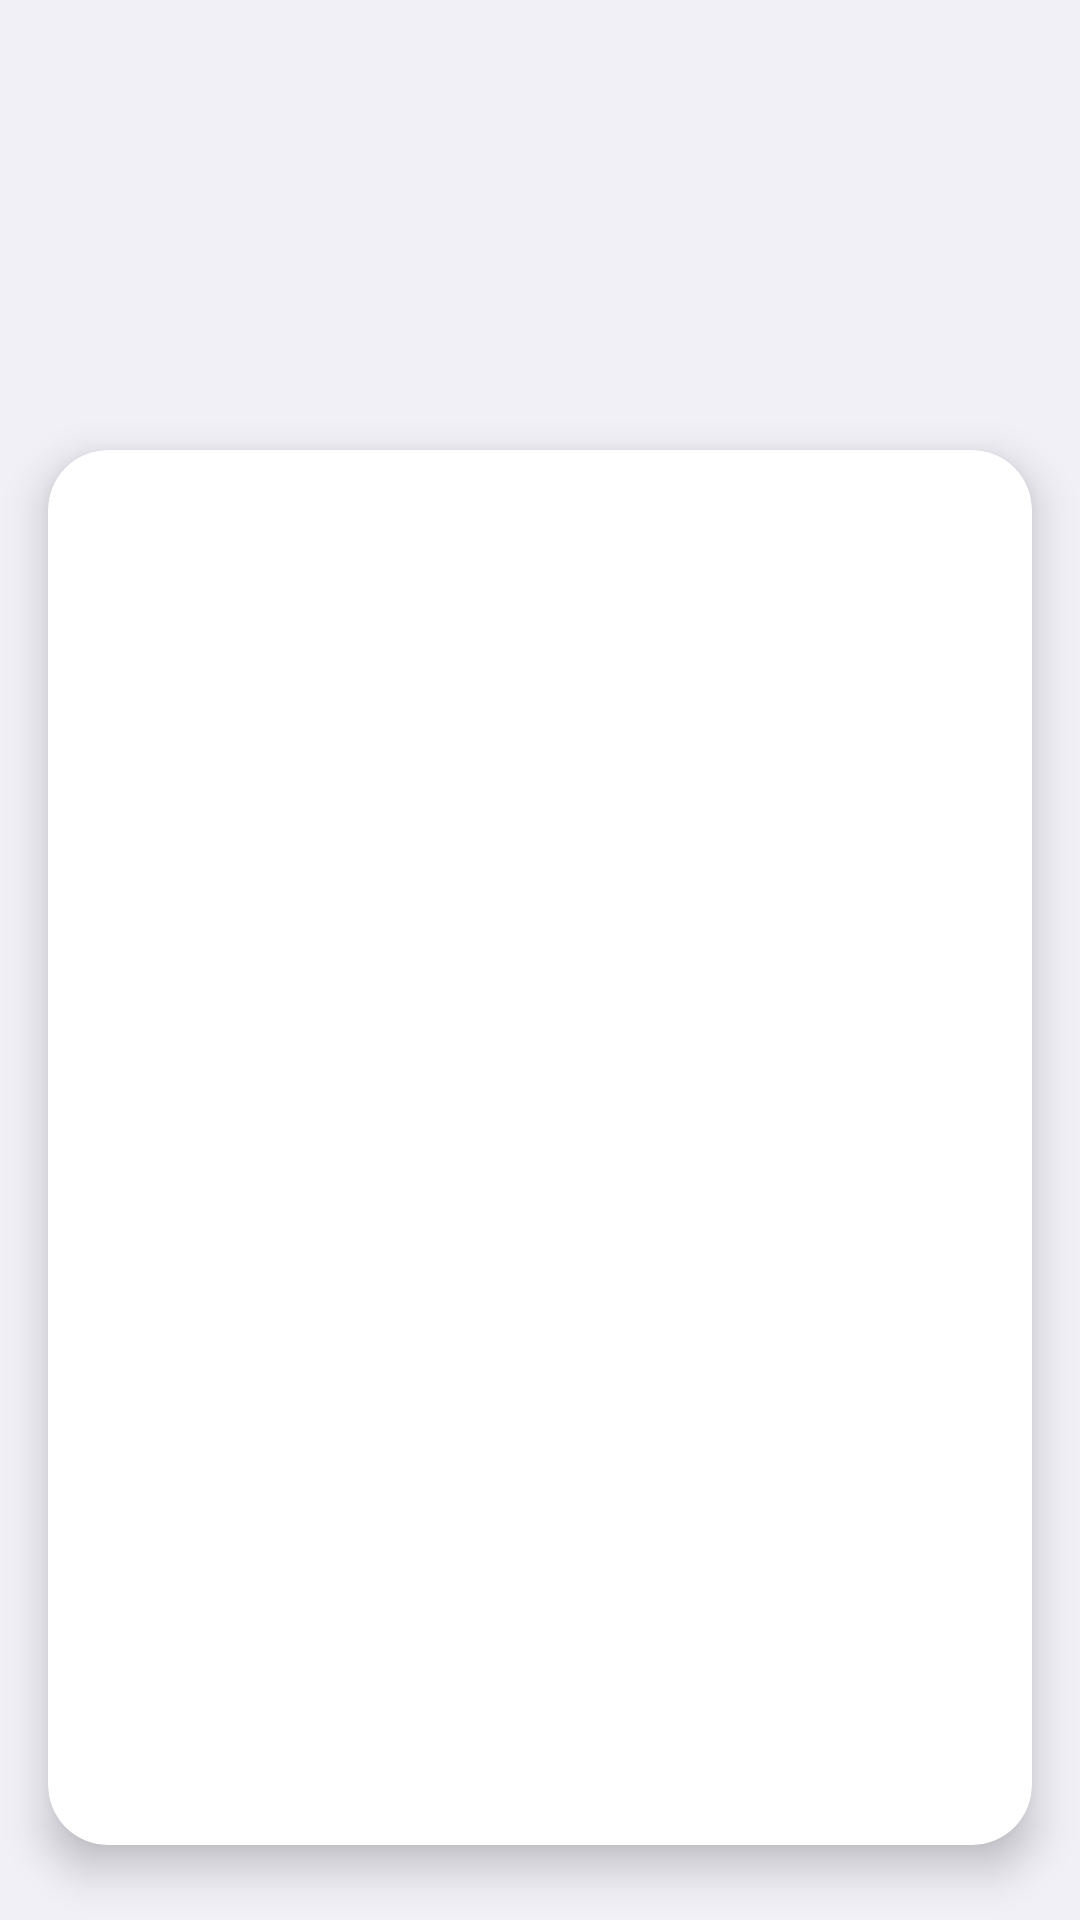

Here is an Android app screen rendered from its layout file. Give the layout XML and the strings, colors and styles it references.
<!-- AndroidManifest.xml: application theme Theme.MyShop -->
<!-- res/layout/activity_main.xml -->
<?xml version="1.0" encoding="utf-8"?>
<layout xmlns:android="http://schemas.android.com/apk/res/android"
    xmlns:app="http://schemas.android.com/apk/res-auto"
    xmlns:tools="http://schemas.android.com/tools"
    tools:context=".ui.MainActivity">


    <RelativeLayout
        android:layout_width="match_parent"
        android:layout_height="match_parent"
        android:background="#f1f0f7">

        <com.google.android.material.card.MaterialCardView
            android:layout_width="match_parent"
            android:layout_height="match_parent"
            android:layout_marginHorizontal="16dp"
            android:layout_marginTop="150dp"
            android:layout_marginBottom="25dp"
            app:cardCornerRadius="20dp"
            app:cardElevation="8dp"
            app:strokeWidth="0dp">

            <androidx.appcompat.widget.LinearLayoutCompat
                android:layout_width="match_parent"
                android:layout_height="match_parent"
                android:orientation="vertical">

                <com.google.android.material.tabs.TabLayout
                    android:id="@+id/tabs_layout"
                    android:layout_width="match_parent"
                    android:layout_height="wrap_content"
                    android:background="@drawable/tabs_bg" />

                <androidx.viewpager2.widget.ViewPager2
                    android:id="@+id/view_pager"
                    android:layout_width="match_parent"
                    android:layout_height="match_parent" />
            </androidx.appcompat.widget.LinearLayoutCompat>
        </com.google.android.material.card.MaterialCardView>


    </RelativeLayout>
</layout>
<!-- resources referenced by this layout -->
<resources>
  <style name="Theme.MyShop" parent="Theme.MaterialComponents.Light.NoActionBar">
          
          <item name="colorPrimary">@color/purple_500</item>
          <item name="colorPrimaryVariant">@color/purple_700</item>
          <item name="colorOnPrimary">@color/white</item>
          
          <item name="colorSecondary">@color/teal_200</item>
          <item name="colorSecondaryVariant">@color/teal_700</item>
          <item name="colorOnSecondary">@color/black</item>
          
          <item name="android:statusBarColor">@color/white</item>
          <item name="android:windowLightStatusBar">true</item>
          <item name="android:navigationBarColor">@android:color/white</item>
          <item name="android:windowDrawsSystemBarBackgrounds">true</item>
          <item name="android:windowLightNavigationBar">true</item>
      </style>
  <!-- not gathered from this repository: default colours our renderer supplied (Android Studio template values) -->
  <color name="purple_500">#FF6200EE</color>
  <color name="purple_700">#FF3700B3</color>
  <color name="teal_200">#FF03DAC5</color>
  <color name="teal_700">#FF018786</color>
  <color name="black">#FF000000</color>
  <color name="white">#FFFFFFFF</color>
</resources>
